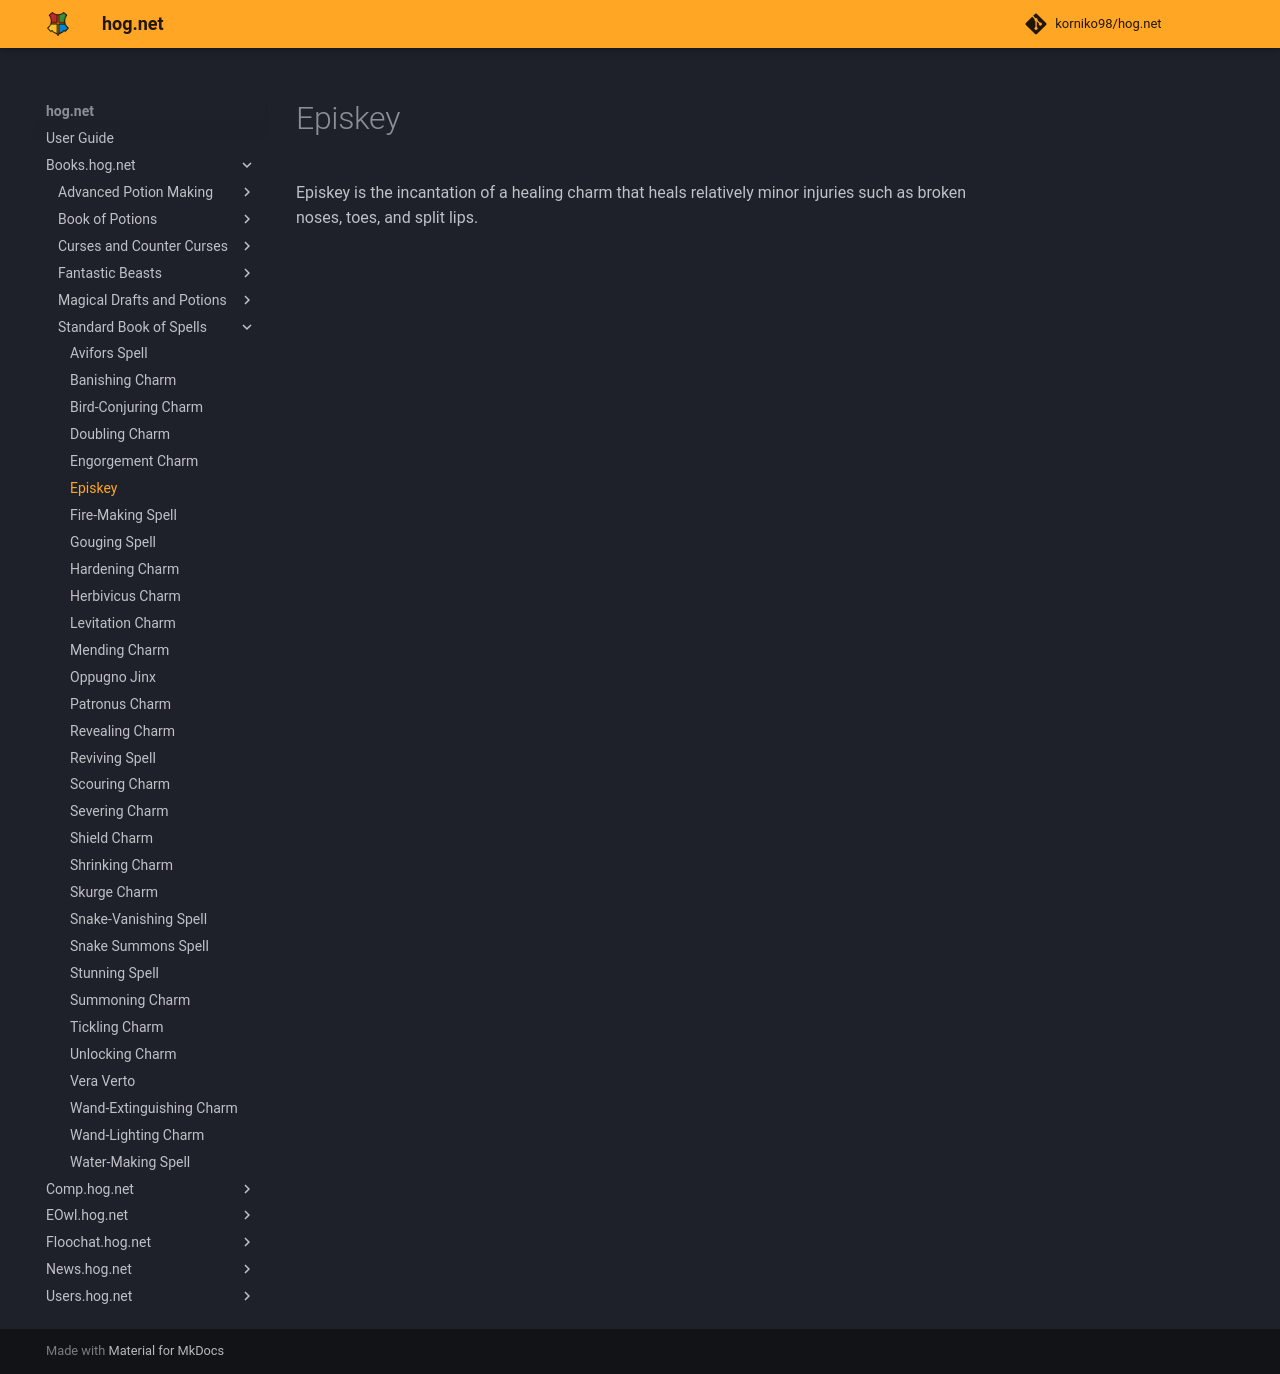

repository: korniko98/hog.net · page: Books.hog.net/Standard_Book_of_Spells/Episkey/index.html · generator: mkdocs

# Episkey  
Episkey is the incantation of a healing charm that heals relatively minor injuries such as broken noses, toes, and split lips.  
  

<meta name="robots" content="noindex, noarchive, nofollow">
